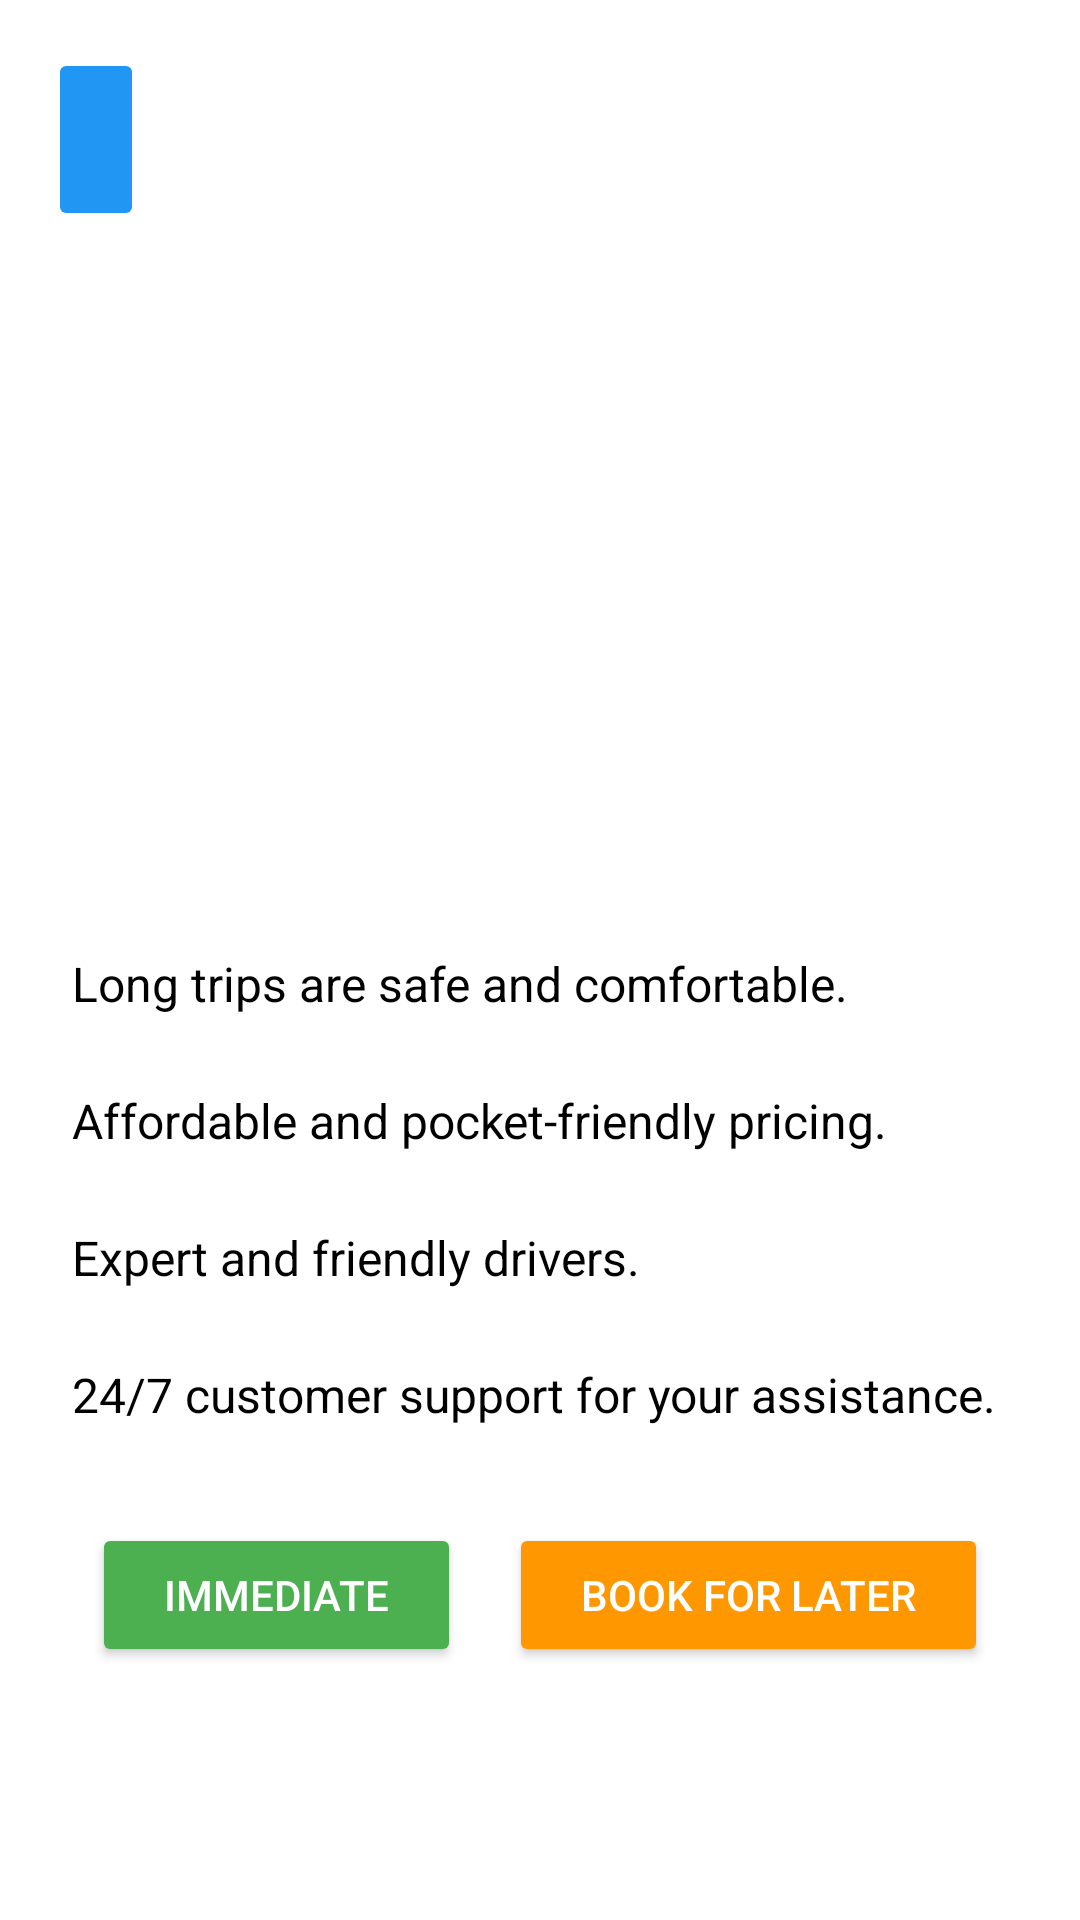

Write the Android layout XML for this screen, with the resource values it uses.
<!-- AndroidManifest.xml: application theme Theme.GO_GO_Taxy -->
<!-- res/layout/fragment_long_trip.xml -->
<?xml version="1.0" encoding="utf-8"?>
<LinearLayout
    xmlns:android="http://schemas.android.com/apk/res/android"
    android:layout_width="match_parent"
    android:layout_height="match_parent"

    android:orientation="vertical"
    android:padding="16dp"
    android:background="#FFFFFF">

    
    <ImageButton
        android:id="@+id/backButton"
        android:layout_width="wrap_content"
        android:layout_height="61dp"
        android:layout_gravity="start"
        android:backgroundTint="#2196F3"
        android:paddingHorizontal="16dp"
        android:paddingVertical="8dp"
        android:src="@drawable/baseline_arrow_circle_left_24"
        android:text="Back"
        android:textColor="#FFFFFF" />

    
    <ImageView
        android:id="@+id/tripImage"
        android:layout_width="match_parent"
        android:layout_height="200dp"
        android:layout_marginTop="16dp"
        android:scaleType="centerCrop"
        android:src="@drawable/long_trip_big" />

    
    <TextView
        android:id="@+id/tripDetail1"
        android:layout_width="match_parent"
        android:layout_height="wrap_content"
        android:layout_marginTop="16dp"
        android:text="Long trips are safe and comfortable."
        android:textColor="#000000"
        android:textSize="16sp"
        android:padding="8dp" />

    <TextView
        android:id="@+id/tripDetail2"
        android:layout_width="match_parent"
        android:layout_height="wrap_content"
        android:layout_marginTop="8dp"
        android:text="Affordable and pocket-friendly pricing."
        android:textColor="#000000"
        android:textSize="16sp"
        android:padding="8dp" />

    <TextView
        android:id="@+id/tripDetail3"
        android:layout_width="match_parent"
        android:layout_height="wrap_content"
        android:layout_marginTop="8dp"
        android:text="Expert and friendly drivers."
        android:textColor="#000000"
        android:textSize="16sp"
        android:padding="8dp" />

    <TextView
        android:id="@+id/tripDetail4"
        android:layout_width="match_parent"
        android:layout_height="wrap_content"
        android:layout_marginTop="8dp"
        android:text="24/7 customer support for your assistance."
        android:textColor="#000000"
        android:textSize="16sp"
        android:padding="8dp" />

    
    <LinearLayout
        android:layout_width="match_parent"
        android:layout_height="wrap_content"
        android:orientation="horizontal"
        android:layout_marginTop="24dp"
        android:gravity="center">

        <Button
            android:id="@+id/immediateButton"
            android:layout_width="wrap_content"
            android:layout_height="wrap_content"
            android:layout_marginEnd="16dp"
            android:backgroundTint="#4CAF50"
            android:text="Immediate"
            android:textColor="#FFFFFF"
            android:paddingHorizontal="24dp"
            android:paddingVertical="12dp" />

        <Button
            android:id="@+id/bookLaterButton"
            android:layout_width="wrap_content"
            android:layout_height="wrap_content"
            android:backgroundTint="#FF9800"
            android:text="Book for Later"
            android:textColor="#FFFFFF"
            android:paddingHorizontal="24dp"
            android:paddingVertical="12dp" />
    </LinearLayout>

</LinearLayout>
<!-- resources referenced by this layout -->
<resources>
  <style name="Theme.GO_GO_Taxy" parent="Base.Theme.GO_GO_Taxy" />
  <style name="Base.Theme.GO_GO_Taxy" parent="Theme.Material3.DayNight.NoActionBar">
          
          
      </style>
</resources>
